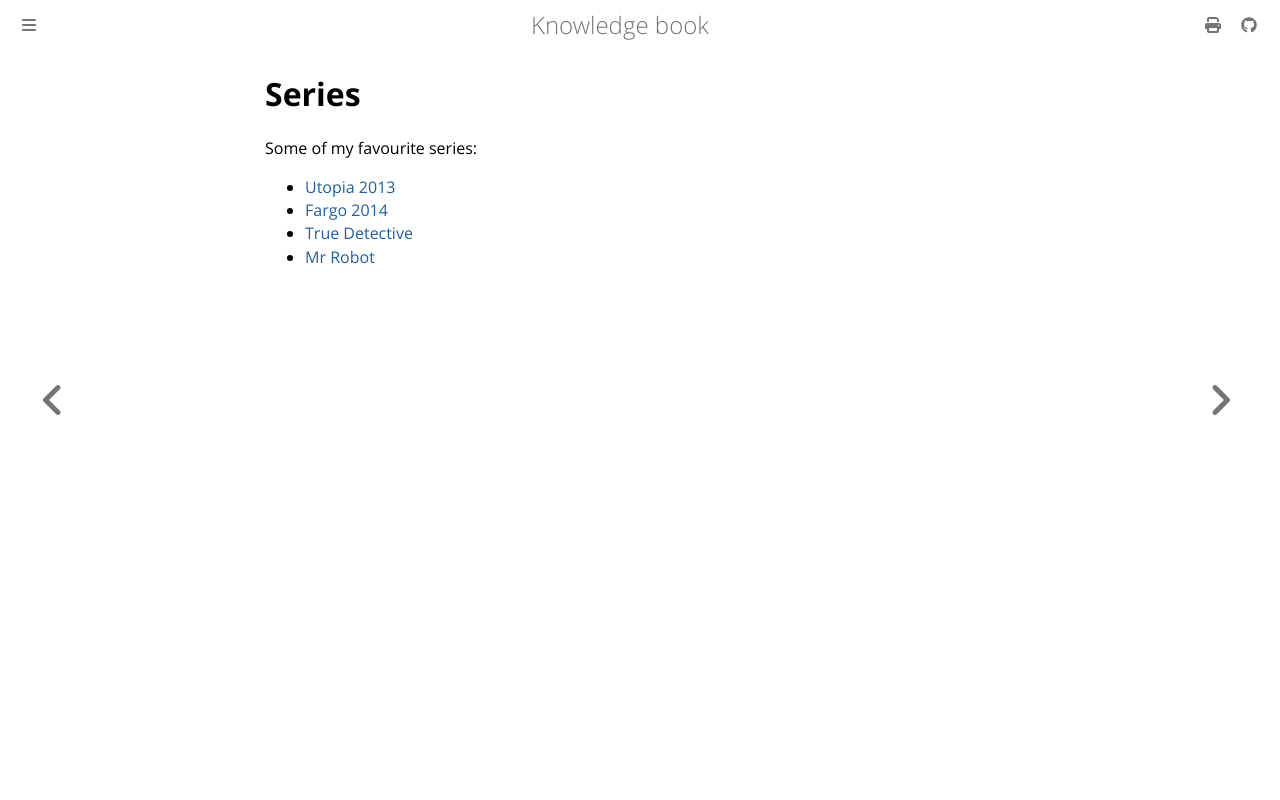

repository: dvogt23/notes · page: personal/input/series.html · generator: mdbook

# Series

Some of my favourite series:
- [Utopia 2013](https://www.imdb.com/title/tt2384811/)
- [Fargo 2014](https://www.imdb.com/title/tt2802850)
- [True Detective](https://www.imdb.com/title/tt2356777)
- [Mr Robot](https://www.imdb.com/title/tt4158110)
